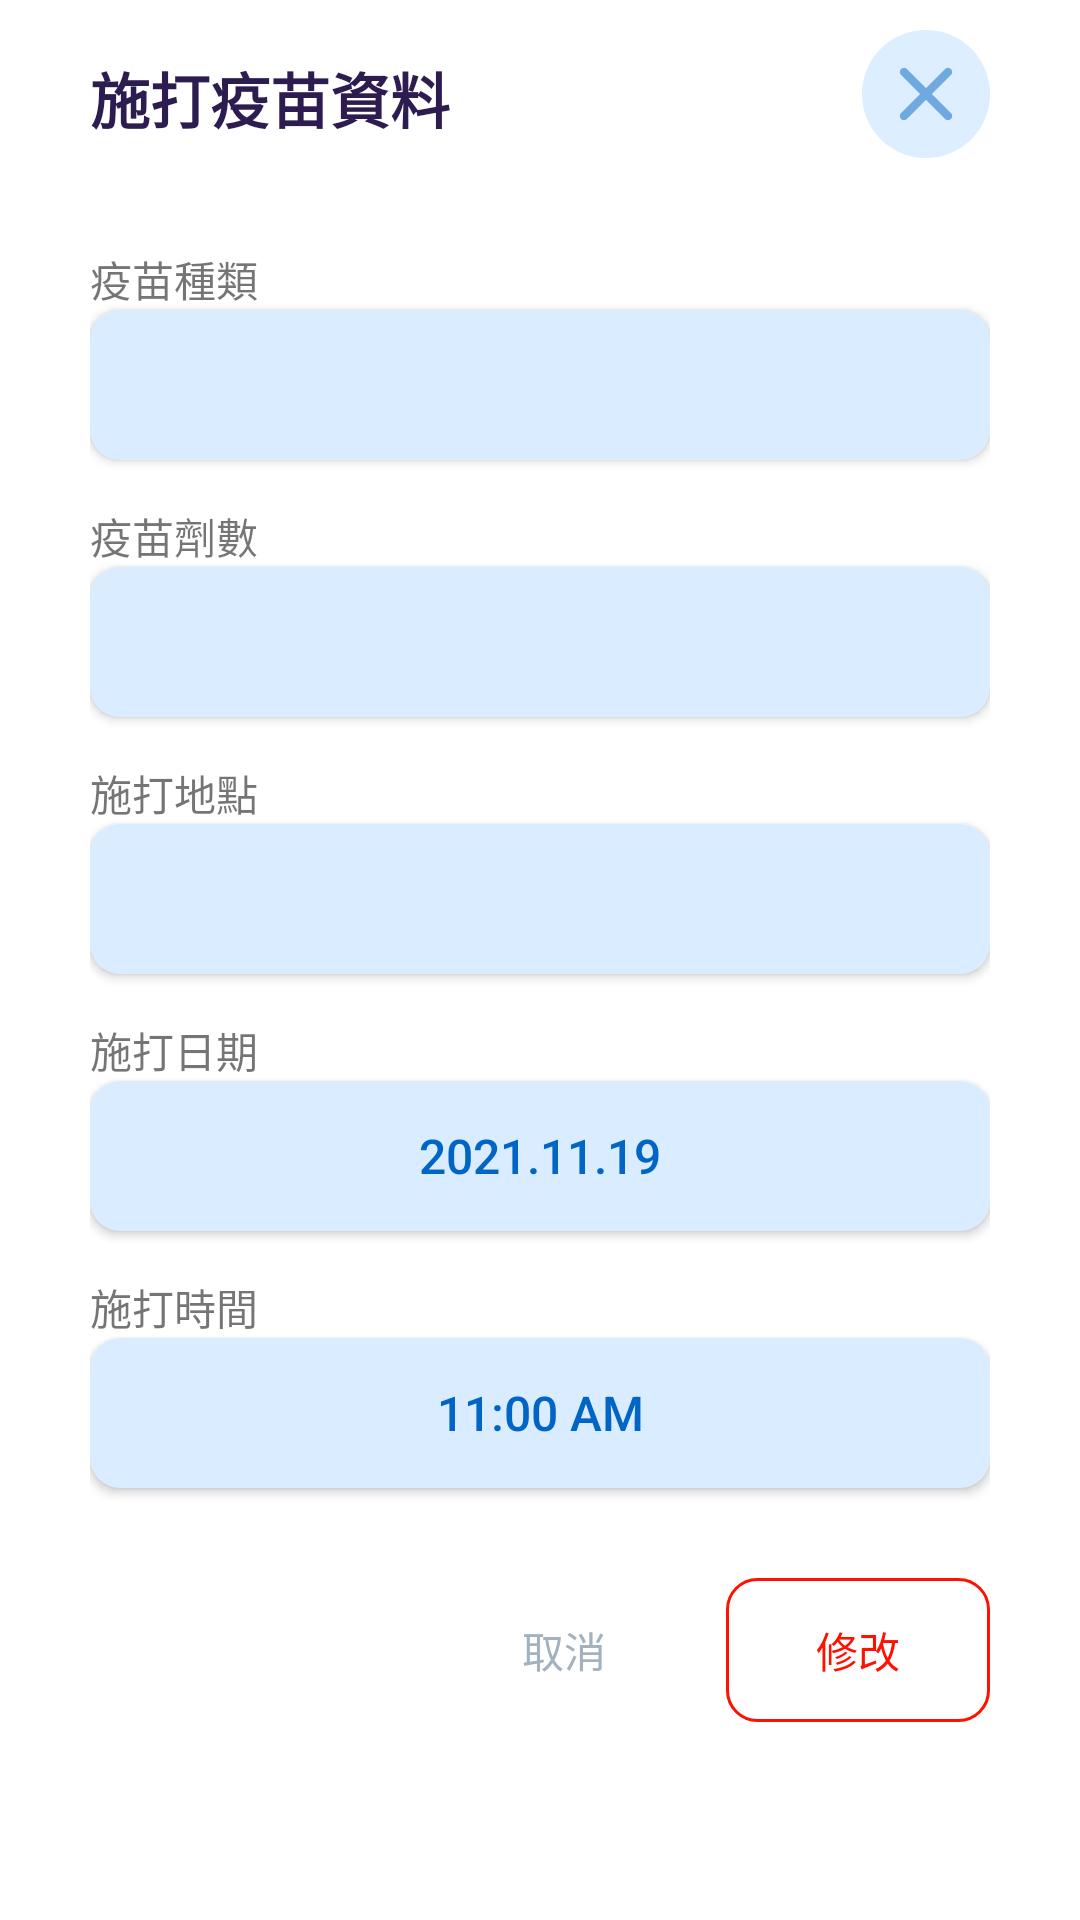

This screen was rendered from an Android layout file. Write that file and the resources it references.
<!-- AndroidManifest.xml: application theme Theme.1103 -->
<!-- res/layout/vo_dialog.xml -->
<?xml version="1.0" encoding="utf-8"?>
<androidx.cardview.widget.CardView xmlns:android="http://schemas.android.com/apk/res/android"
    xmlns:app="http://schemas.android.com/apk/res-auto"
    android:id="@+id/data"
    android:layout_width="wrap_content"
    android:layout_height="wrap_content"
    android:layout_centerInParent="true"
    android:visibility="visible"
    app:cardCornerRadius="15dp"
    app:cardElevation="0dp">


    <RelativeLayout
        android:layout_width="match_parent"
        android:layout_height="match_parent"
        android:layout_marginHorizontal="30dp"
        android:layout_marginVertical="10dp">

        <TextView
            android:layout_width="wrap_content"
            android:layout_height="wrap_content"
            android:layout_marginTop="8dp"
            android:text="施打疫苗資料"
            android:textColor="#2d1c50"
            android:textSize="20dp"
            android:textStyle="bold" />

        <ImageView
            android:id="@+id/close"
            android:layout_width="wrap_content"
            android:layout_height="wrap_content"
            android:layout_alignParentRight="true"
            android:src="@drawable/a1" />

        <TextView
            android:id="@+id/txtVoType"
            android:layout_width="wrap_content"
            android:layout_height="wrap_content"
            android:layout_below="@+id/close"
            android:layout_marginTop="30dp"
            android:text="疫苗種類" />

        <androidx.cardview.widget.CardView
            android:id="@+id/voTypeFeature"
            android:layout_width="match_parent"
            android:layout_height="50dp"
            android:layout_weight="3"
            app:cardBackgroundColor="#daecff"
            android:layout_below="@id/txtVoType"
            app:cardCornerRadius="10dp">
            <Spinner
                android:layout_width="match_parent"
                android:layout_height="match_parent"
                android:background="@drawable/spinner_bac"
                android:id="@+id/voTypeSpinner"/>

        </androidx.cardview.widget.CardView>

        <TextView
            android:id="@+id/txtVoCount"
            android:layout_width="wrap_content"
            android:layout_height="wrap_content"
            android:layout_below="@+id/voTypeFeature"
            android:layout_marginTop="15dp"
            android:text="疫苗劑數" />

        <androidx.cardview.widget.CardView
            android:id="@+id/voCountFeature"
            android:layout_width="match_parent"
            android:layout_height="50dp"
            android:layout_below="@+id/txtVoCount"
            android:layout_weight="3"
            app:cardBackgroundColor="#daecff"
            app:cardCornerRadius="10dp">
            <Spinner
                android:layout_width="match_parent"
                android:layout_height="match_parent"
                android:background="@drawable/spinner_bac"
                android:id="@+id/voCountSpinner"/>
        </androidx.cardview.widget.CardView>

        <TextView
            android:id="@+id/txtvoPlace"
            android:layout_width="wrap_content"
            android:layout_height="wrap_content"
            android:layout_below="@+id/voCountFeature"
            android:layout_marginTop="15dp"
            android:text="施打地點" />

        <androidx.cardview.widget.CardView
            android:id="@+id/voPlaceFeature"
            android:layout_width="match_parent"
            android:layout_height="50dp"
            android:layout_below="@+id/txtvoPlace"
            android:layout_weight="3"
            app:cardBackgroundColor="#daecff"
            app:cardCornerRadius="10dp">
            <Spinner
                android:layout_width="match_parent"
                android:layout_height="match_parent"
                android:background="@drawable/spinner_bac"
                android:id="@+id/voPlacetSpinner"/>

        </androidx.cardview.widget.CardView>

        <TextView
            android:id="@+id/txtDate"
            android:layout_width="wrap_content"
            android:layout_height="wrap_content"
            android:layout_below="@+id/voPlaceFeature"
            android:layout_marginTop="15dp"
            android:text="施打日期" />

        <androidx.cardview.widget.CardView
            android:id="@+id/dateFeature"
            android:layout_width="match_parent"
            android:layout_height="50dp"
            android:layout_below="@+id/txtDate"
            android:layout_weight="3"
            app:cardBackgroundColor="#daecff"
            app:cardCornerRadius="10dp">
            <Button
                android:id="@+id/btn_vodate"
                android:layout_width="match_parent"
                android:layout_height="match_parent"
                android:text="2021.11.19"
                android:elevation="0dp"
                android:textAlignment="center"
                android:background="#00000000"
                android:textSize="16dp"
                android:gravity="center"
                android:textColor="@color/deepBlue"/>
        </androidx.cardview.widget.CardView>

        <TextView
            android:id="@+id/txtTime"
            android:layout_width="wrap_content"
            android:layout_height="wrap_content"
            android:layout_below="@+id/dateFeature"
            android:layout_marginTop="15dp"
            android:text="施打時間" />


            <androidx.cardview.widget.CardView
                android:id="@id/timeFeature"
                android:layout_width="match_parent"
                android:layout_height="50dp"
                android:layout_weight="1"
                app:cardBackgroundColor="#daecff"
                android:layout_below="@id/txtTime"
                app:cardCornerRadius="10dp">
                <androidx.appcompat.widget.AppCompatButton
                    android:id="@+id/btn_voTime"
                    android:layout_width="match_parent"
                    android:layout_height="match_parent"
                    android:elevation="0dp"
                    android:text="11:00 AM"
                    android:textAlignment="center"
                    android:background="#00000000"
                    android:textSize="16dp"
                    android:gravity="center"
                    android:textColor="@color/deepBlue"/>

            </androidx.cardview.widget.CardView>


        <androidx.appcompat.widget.AppCompatButton
            android:id="@+id/dialogBtn_confirm"
            android:layout_width="wrap_content"
            android:layout_height="wrap_content"
            android:layout_below="@id/timeFeature"
            android:layout_alignParentRight="true"
            android:layout_marginTop="30dp"
            android:layout_marginBottom="30dp"
            android:background="@drawable/edit_button_background"
            android:text="修改"
            android:textColor="#FF1100"
            android:theme="@style/Theme.AppCompat" />

        <androidx.appcompat.widget.AppCompatButton
            android:id="@+id/dialogBtn_cancel"
            android:layout_width="wrap_content"
            android:layout_height="wrap_content"
            android:layout_below="@id/timeFeature"
            android:layout_marginTop="30dp"
            android:layout_marginRight="10dp"
            android:layout_marginBottom="30dp"
            android:layout_toLeftOf="@id/dialogBtn_confirm"
            android:background="#00DDDDDD"
            android:text="取消"
            android:textColor="@color/lightBlueGrey"
            android:theme="@style/Theme.AppCompat" />

    </RelativeLayout>
</androidx.cardview.widget.CardView>
<!-- resources referenced by this layout -->
<resources>
  <color name="deepBlue">#0165C5</color>
  <color name="lightBlueGrey">#A4B1BF</color>
  <!-- drawable a1: png bitmap (drawable, 641 bytes) -->
  <!-- drawable edit_button_background (drawable) -->
  <?xml version="1.0" encoding="utf-8"?>
  <shape xmlns:android="http://schemas.android.com/apk/res/android"
      android:shape="rectangle">
      <corners android:radius="10dp"/>
      <stroke android:color="#FF1100" android:width="1dp"/>
  </shape>
  <!-- drawable spinner_bac (drawable) -->
  <?xml version="1.0" encoding="utf-8"?>
  <layer-list xmlns:android="http://schemas.android.com/apk/res/android">
      <item>
          <shape xmlns:android="http://schemas.android.com/apk/res/android" android:shape="rectangle">
              <corners android:radius="10dp"/>
              <solid android:color="@color/lightBlue"/>
              <padding android:right="10dp" android:left="10dp"/>
          </shape>
      </item>
      <item android:drawable="@drawable/ic_baseline_arrow_right_24"
          android:gravity="end"
          android:top="5dp"
          android:height="40dp"
          android:width="40dp"
          android:right="18dp"/>
  </layer-list>
  <style name="Theme.1103" parent="Theme.MaterialComponents.Light.NoActionBar">
          
          <item name="colorPrimary">@color/white</item>
          <item name="colorPrimaryVariant">@color/purple_700</item>
          <item name="colorOnPrimary">@color/white</item>
          
          <item name="colorSecondary">@color/teal_200</item>
          <item name="colorSecondaryVariant">@color/teal_700</item>
          <item name="colorOnSecondary">@color/black</item>
          
          <item name="android:statusBarColor">?attr/colorPrimaryVariant</item>
          
          <item name="android:windowFullscreen">true</item>
      </style>
  <color name="lightBlue">#daecff</color>
  <!-- drawable ic_baseline_arrow_right_24 (drawable) -->
  <vector android:autoMirrored="true" android:height="24dp"
      android:tint="@color/deepBlue" android:viewportHeight="24"
      android:viewportWidth="24" android:width="24dp" xmlns:android="http://schemas.android.com/apk/res/android">
      <path android:fillColor="@android:color/white" android:pathData="M10,17l5,-5 -5,-5v10z"/>
  </vector>
  <color name="white">#FFFFFFFF</color>
  <color name="purple_700">#FF3700B3</color>
  <color name="teal_200">#FF03DAC5</color>
  <color name="teal_700">#FF018786</color>
  <color name="black">#FF000000</color>
</resources>
